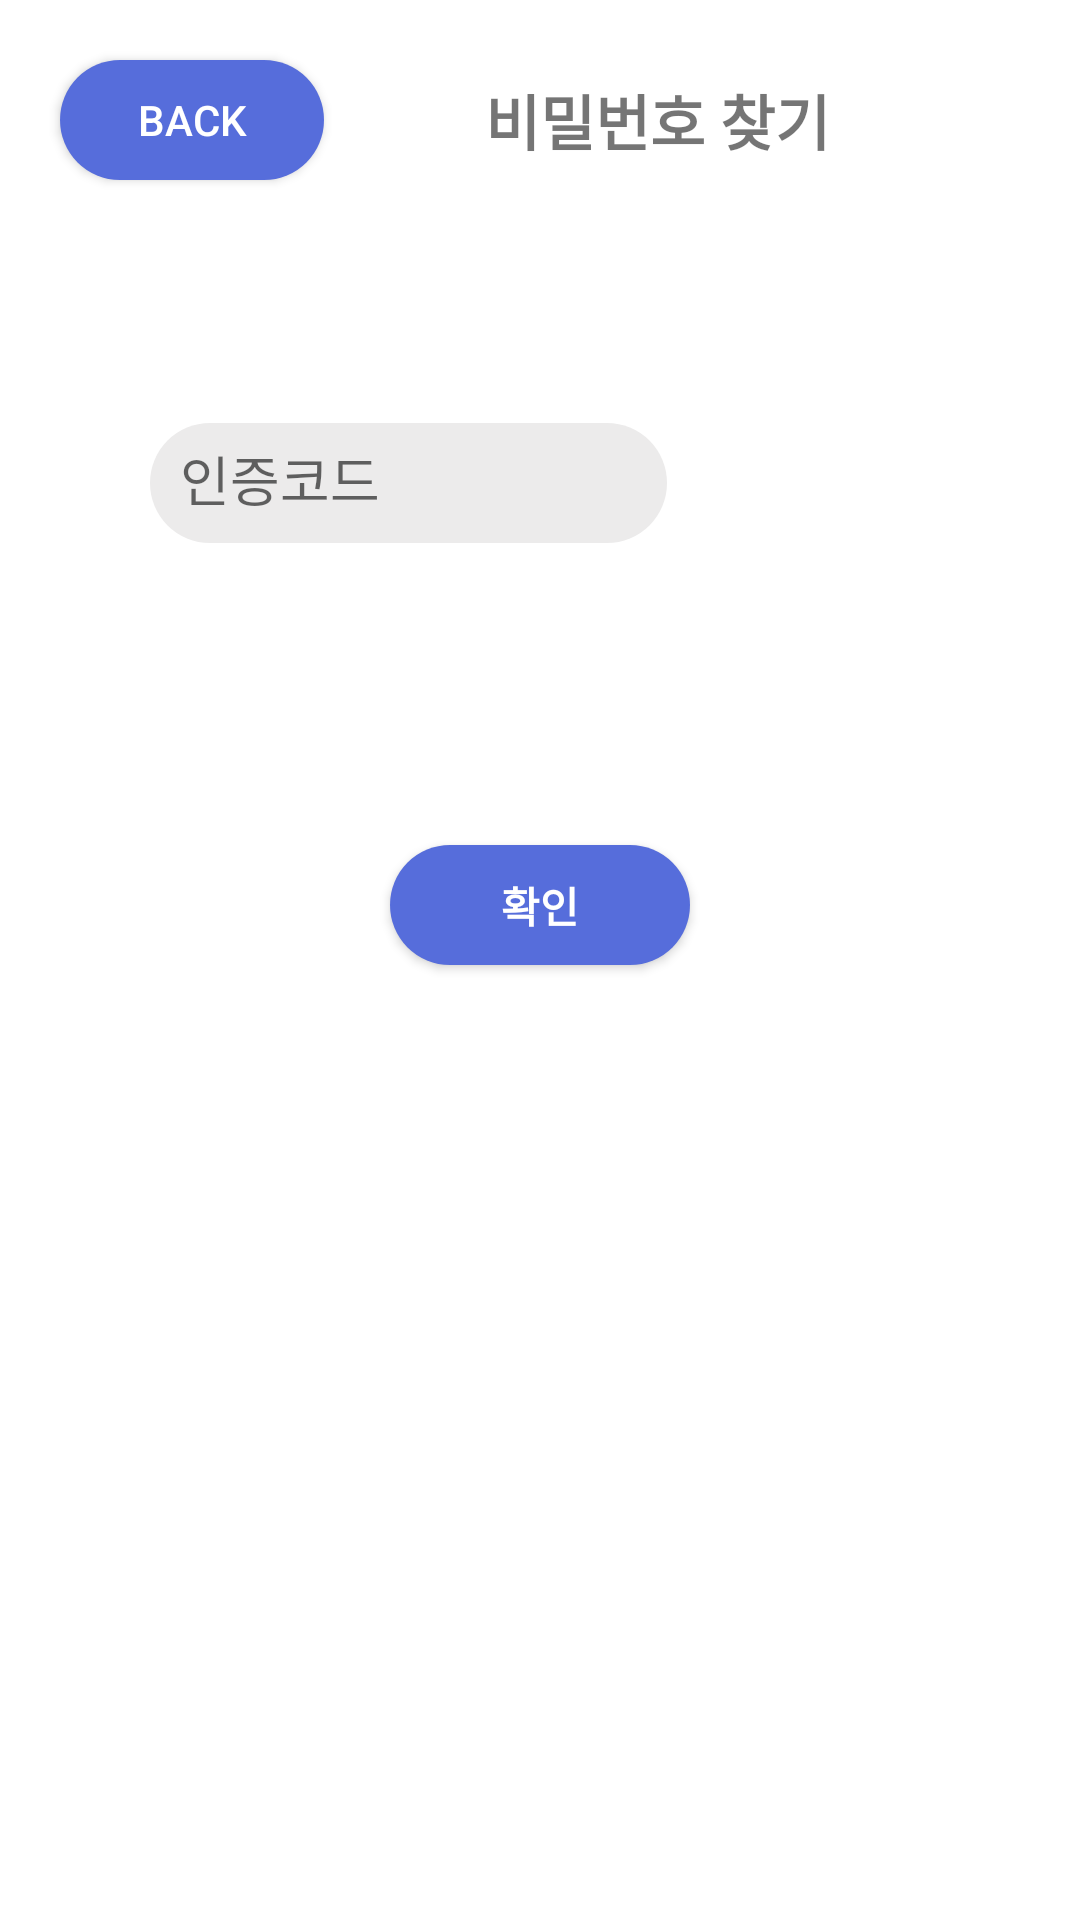

Layout XML and referenced resources for this Android screen:
<!-- AndroidManifest.xml: application theme Theme.Address_Book -->
<!-- res/layout/activity_email_find_pw.xml -->
<?xml version="1.0" encoding="utf-8"?>
<LinearLayout xmlns:android="http://schemas.android.com/apk/res/android"
    android:orientation="vertical"
    xmlns:app="http://schemas.android.com/apk/res-auto"
    xmlns:tools="http://schemas.android.com/tools"
    android:layout_width="match_parent"
    android:layout_height="match_parent"
    tools:context="com.android.address_book_Activity.EmailFindPWActivity"
    android:background="@color/white">

    <LinearLayout
        android:layout_width="match_parent"
        android:layout_height="wrap_content"
        android:orientation="horizontal">

        <Button
            android:id="@+id/backBtn_emailfindPw"
            android:layout_width="wrap_content"
            android:layout_height="40dp"
            android:layout_gravity="left|center"
            android:layout_margin="20dp"
            android:background="@drawable/main_bg"
            android:textColor="@color/white"
            android:text="back" />

        <TextView
            android:layout_width="match_parent"
            android:layout_height="wrap_content"
            android:text="비밀번호 찾기"
            android:textStyle="bold"
            android:textSize="20dp"
            android:layout_gravity="center"
            android:gravity="center"
            android:layout_marginRight="50dp"

            />
    </LinearLayout>

    <LinearLayout
        android:layout_width="match_parent"
        android:layout_height="wrap_content"
        android:background="@color/white"
        android:orientation="horizontal">

        <com.google.android.material.textfield.TextInputLayout
            android:layout_width="0dp"
            android:layout_weight="3"
            android:layout_height="wrap_content"
            app:errorEnabled="true"
            android:layout_marginLeft="50dp"
            android:layout_marginRight="50dp"
            android:layout_marginTop="50dp"
            android:background="@color/white"

            >

            <com.google.android.material.textfield.TextInputEditText
                android:id="@+id/sendNum_emailfindPw"
                android:layout_width="match_parent"
                android:layout_height="40dp"
                android:hint="인증코드"
                android:textSize="18dp"
                android:paddingLeft="10dp"
                android:background="@drawable/gray_bg"
                />

        </com.google.android.material.textfield.TextInputLayout>

        <TextView
            android:id="@+id/time_emailfindPw"
            android:layout_weight="1"
            android:layout_width="0dp"
            android:textSize="20dp"
            android:textStyle="bold"
            android:layout_marginRight="30dp"
            android:layout_marginTop="30dp"
            android:layout_height="match_parent"
            android:gravity="center"
            />
    </LinearLayout>

    <TextView
        android:id="@+id/tv_msg_emailfindPw"
        android:layout_width="match_parent"
        android:textSize="15dp"
        android:textStyle="bold"
        android:layout_marginLeft="30dp"
        android:layout_marginRight="30dp"
        android:layout_marginBottom="10dp"
        android:layout_height="wrap_content"
        android:gravity="center"
        android:textColor="@color/red"
        />
    <Button
        android:id="@+id/btnFindPw_emailfindPw"
        android:layout_width="100dp"
        android:layout_height="40dp"
        android:layout_gravity="center"
        android:layout_marginTop="50dp"
        android:layout_marginLeft="50dp"
        android:layout_marginRight="50dp"
        android:background="@drawable/main_bg"
        android:textStyle="bold"
        android:textColor="@color/white"
        android:text="확인" />
</LinearLayout>
<!-- resources referenced by this layout -->
<resources>
  <color name="red">#ff0000</color>
  <color name="white">#FFFFFFFF</color>
  <!-- drawable gray_bg (drawable) -->
  <?xml version="1.0" encoding="utf-8"?>
  <shape xmlns:android="http://schemas.android.com/apk/res/android"
      android:shape="rectangle">
      <solid android:color="#ECEBEB" />
      <corners android:radius="20dp" />
  </shape>
  <!-- drawable main_bg (drawable) -->
  <?xml version="1.0" encoding="utf-8"?>
  <shape xmlns:android="http://schemas.android.com/apk/res/android"
      android:shape="rectangle">
      <solid android:color="#566DDB" />
      <corners android:radius="100dp"
          />
  </shape>
  <style name="Theme.Address_Book" parent="Theme.AppCompat.Light.NoActionBar">
          
          <item name="colorPrimary">#DA445AEE</item>
          <item name="colorPrimaryVariant">@color/blue</item>
          <item name="colorOnPrimary">@color/white</item>
          
          <item name="colorSecondary">@color/teal_200</item>
          <item name="colorSecondaryVariant">@color/teal_700</item>
          <item name="colorOnSecondary">@color/black</item>
          
          <item name="android:statusBarColor" tools:targetApi="l">?attr/colorPrimaryVariant</item>
          
      </style>
  <color name="blue">#0000ff</color>
  <color name="teal_200">#FF03DAC5</color>
  <color name="teal_700">#FF018786</color>
  <color name="black">#000000</color>
</resources>
